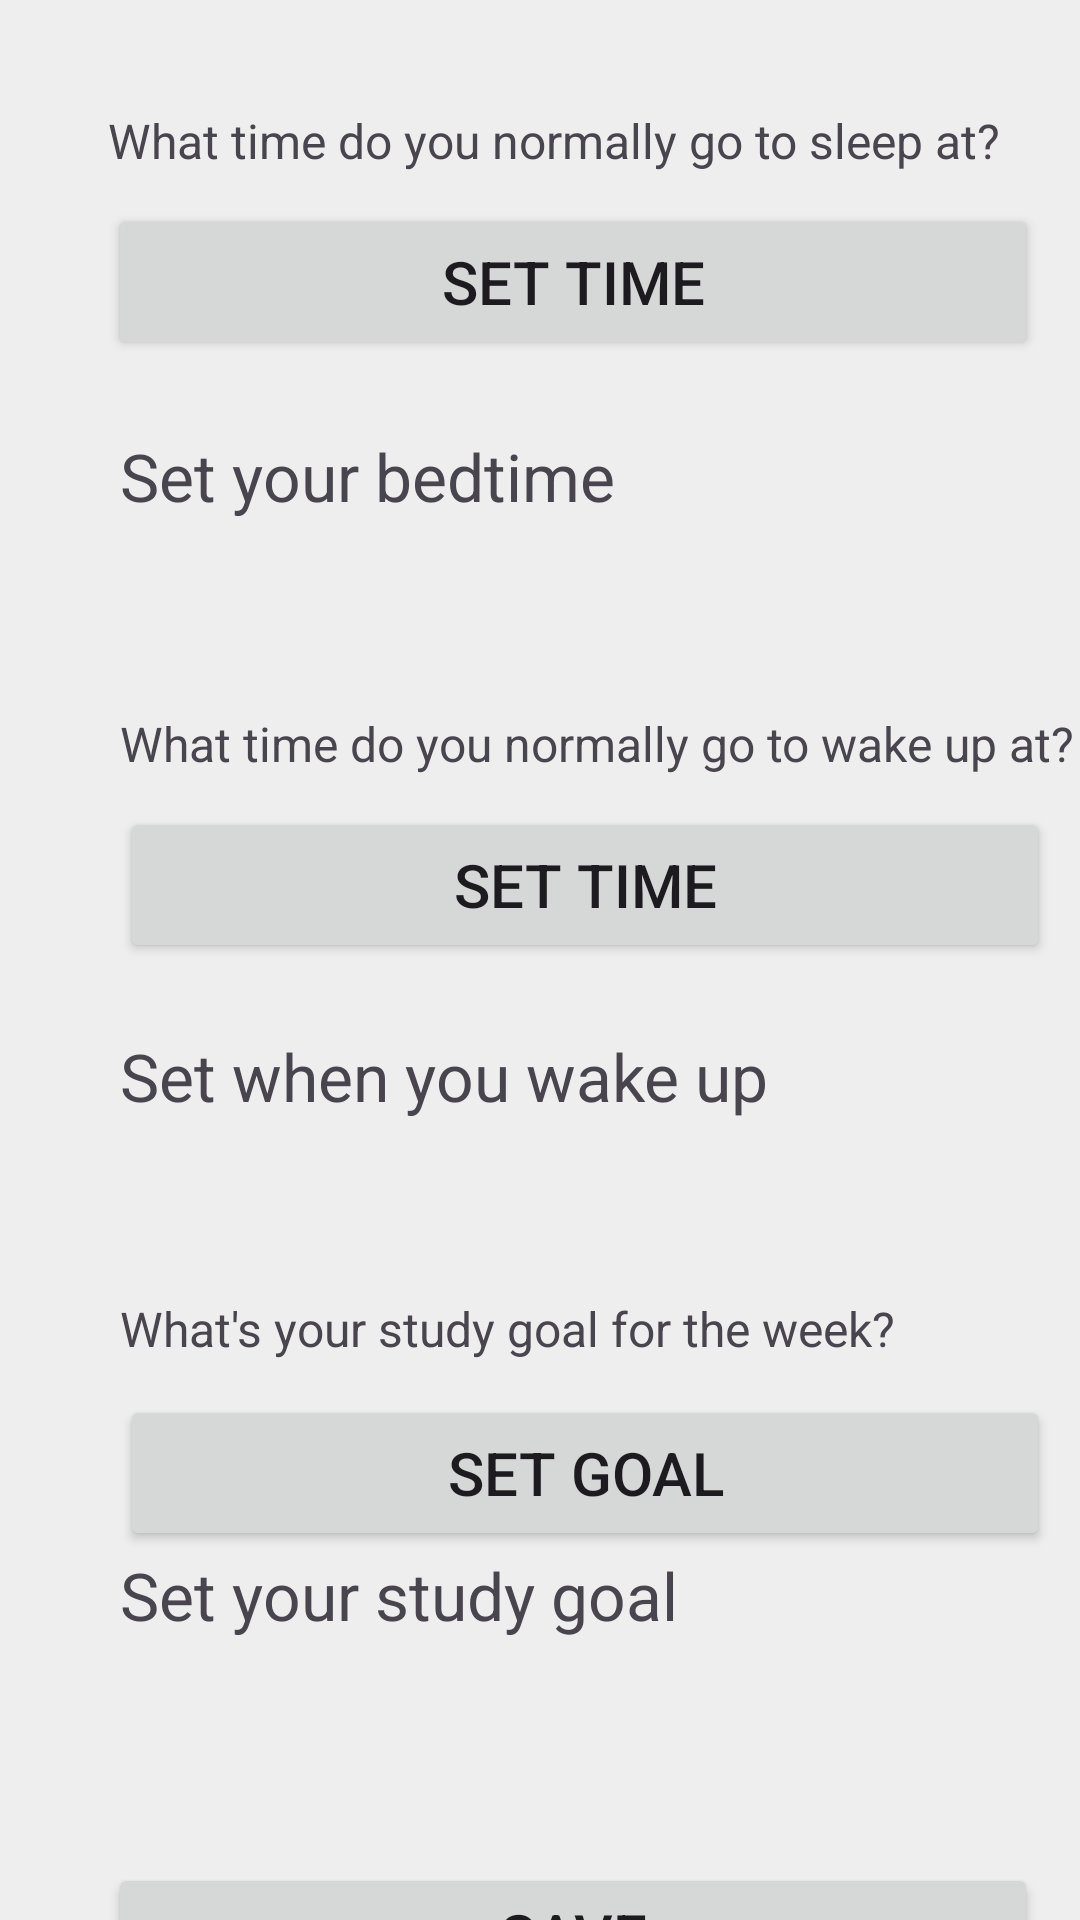

Reconstruct the res/layout file that produces this screen, plus the resources it refers to.
<!-- AndroidManifest.xml: application theme Theme.Material3.Light -->
<!-- res/layout/fragment_user_query.xml -->
<?xml version="1.0" encoding="utf-8"?>
<androidx.constraintlayout.widget.ConstraintLayout xmlns:android="http://schemas.android.com/apk/res/android"
    xmlns:app="http://schemas.android.com/apk/res-auto"
    xmlns:tools="http://schemas.android.com/tools"
    android:layout_width="match_parent"
    android:layout_height="match_parent"
    android:background="@color/lightGrey"
    tools:context=".UserQuery">

    <TextView
        android:id="@+id/textView3"
        android:layout_width="325dp"
        android:layout_height="32dp"
        android:layout_marginStart="40dp"
        android:layout_marginTop="312dp"
        android:text="What's your study goal for the week?"
        android:textSize="16sp"
        app:layout_constraintStart_toStartOf="parent"
        app:layout_constraintTop_toBottomOf="@+id/sleepTime" />

    <TextView
        android:id="@+id/textViewStudyGoal"
        android:layout_width="308dp"
        android:layout_height="57dp"
        android:layout_marginStart="40dp"
        android:layout_marginTop="196dp"
        android:text="Set your study goal"
        android:textSize="22sp"
        app:layout_constraintStart_toStartOf="parent"
        app:layout_constraintTop_toBottomOf="@+id/wakeTime" />

    <Button
        android:id="@+id/studyGoal"
        android:layout_width="310dp"
        android:layout_height="52dp"
        android:layout_marginStart="40dp"
        android:layout_marginTop="196dp"
        android:onClick="studyGoalTimer"
        android:text="Set Goal"
        android:textSize="20sp"
        app:layout_constraintStart_toStartOf="parent"
        app:layout_constraintTop_toBottomOf="@+id/textView2" />

    <TextView
        android:id="@+id/textViewWake"
        android:layout_width="308dp"
        android:layout_height="57dp"
        android:layout_marginStart="40dp"
        android:layout_marginTop="23dp"
        android:textSize="22sp"
        android:text="Set when you wake up"
        app:layout_constraintStart_toStartOf="parent"
        app:layout_constraintTop_toBottomOf="@+id/wakeTime" />

    <Button
        android:id="@+id/wakeTime"
        android:layout_width="310dp"
        android:layout_height="52dp"
        android:layout_marginStart="40dp"
        android:onClick="popupTimerW"
        android:text="Set Time"
        android:textSize="20sp"
        app:layout_constraintStart_toStartOf="parent"
        app:layout_constraintTop_toBottomOf="@+id/textView2" />

    <TextView
        android:id="@+id/textView2"
        android:layout_width="325dp"
        android:layout_height="32dp"
        android:layout_marginStart="40dp"
        android:layout_marginTop="117dp"
        android:text="What time do you normally go to wake up at?"
        android:textSize="16sp"
        app:layout_constraintStart_toStartOf="parent"
        app:layout_constraintTop_toBottomOf="@+id/sleepTime" />

    <TextView
        android:id="@+id/textView"
        android:layout_width="314dp"
        android:layout_height="32dp"
        android:layout_marginStart="36dp"
        android:layout_marginTop="36dp"
        android:text="What time do you normally go to sleep at?"
        android:textSize="16sp"
        app:layout_constraintStart_toStartOf="parent"
        app:layout_constraintTop_toTopOf="parent" />

    <TextView
        android:id="@+id/textViewBed"
        android:layout_width="302dp"
        android:layout_height="47dp"
        android:layout_marginStart="40dp"
        android:layout_marginTop="24dp"
        android:text="Set your bedtime"
        android:textSize="22sp"
        app:layout_constraintStart_toStartOf="parent"
        app:layout_constraintTop_toBottomOf="@+id/sleepTime" />

    <Button
        android:id="@+id/sleepTime"
        android:layout_width="310dp"
        android:layout_height="52dp"
        android:layout_marginStart="36dp"
        android:onClick="popupTimer"
        android:text="Set Time"
        android:textSize="20sp"
        app:layout_constraintStart_toStartOf="parent"
        app:layout_constraintTop_toBottomOf="@+id/textView" />

    <Button
        android:id="@+id/saveButton"
        android:layout_width="310dp"
        android:layout_height="0dp"
        android:layout_marginStart="36dp"
        android:layout_marginTop="47dp"
        android:onClick="saveTime"
        android:text="Save"
        android:textSize="20sp"
        app:layout_constraintStart_toStartOf="parent"
        app:layout_constraintTop_toBottomOf="@+id/textViewStudyGoal" />

</androidx.constraintlayout.widget.ConstraintLayout>
<!-- resources referenced by this layout -->
<resources>
  <color name="lightGrey">#EEE</color>
</resources>
